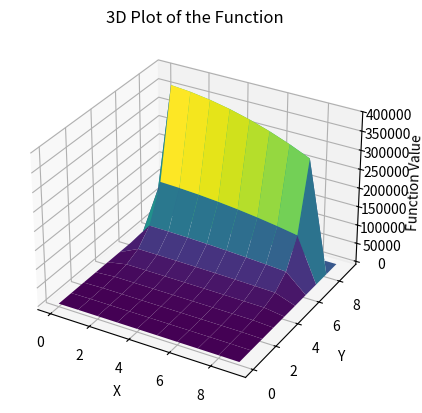

Write the Python code that produced this figure.
import numpy as np
import matplotlib.pyplot as plt
from mpl_toolkits.mplot3d import Axes3D

def funk(k, h):
    u = np.zeros((int(1/k), 10)) + 20
    
    for i in range(len(u[0])):
        u[0, i] = -i**2 + 278
    
    u[:, 0] = 0
    u[:, -1] = 0
    
    for i in range(1, len(u)-1):
        for j in range(1, len(u[i])-1):  # Iterate over columns up to len(u[i])-2
            if np.isnan(u[i+1, j]):
                u[i, j] = 0
            elif np.isnan(u[i-1, j]):
                u[i, j] = 0
            else:
                u[i, j] = k/h**2 * (u[i+1, j] - 2*u[i, j] + u[i-1, j]) + u[i, j]
    
    return u

# Generate data
k_val = 0.1
h_val = 0.2
u = funk(k_val, h_val)

# Create grid for 3D plot
x = np.arange(0, 10)
y = np.arange(0, len(u))
x, y = np.meshgrid(x, y)

# Plot
fig = plt.figure()
ax = fig.add_subplot(111, projection='3d')
ax.plot_surface(x, y, u, cmap='viridis')
ax.set_xlabel('X')
ax.set_ylabel('Y')
ax.set_zlabel('Function Value')
ax.set_title('3D Plot of the Function')
plt.show()
